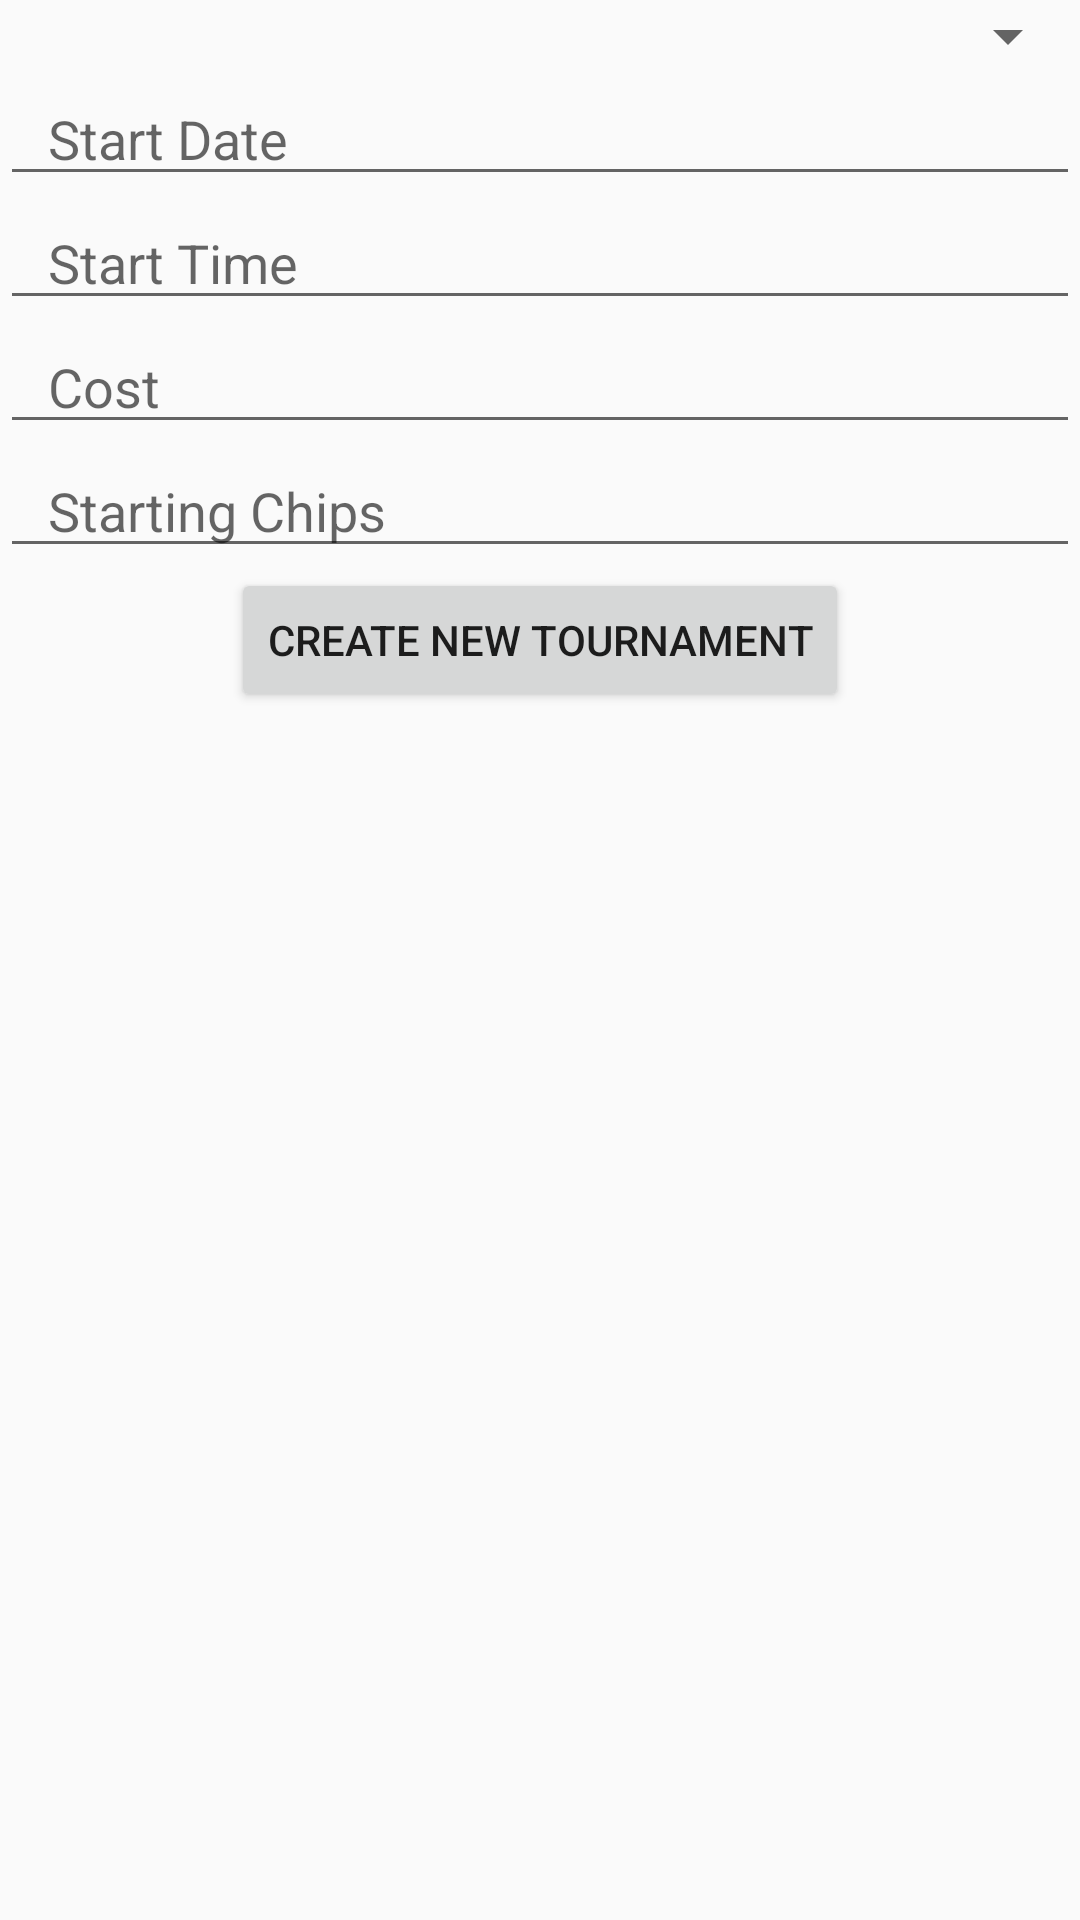

Reconstruct the res/layout file that produces this screen, plus the resources it refers to.
<!-- AndroidManifest.xml: activity theme AppTheme -->
<!-- res/layout/activity_tournament.xml -->
<?xml version="1.0" encoding="utf-8"?>
<LinearLayout xmlns:android="http://schemas.android.com/apk/res/android"
    android:layout_width="match_parent"
    android:layout_height="match_parent"
    android:orientation="vertical">

    <Spinner
        android:id="@+id/GameEditText"
        android:layout_width="match_parent"
        android:layout_height="wrap_content"
        android:entries="@array/GameList"
        android:prompt="@string/Game" />

    <EditText
        android:id="@+id/StartDate"
        style="@style/DefaultEditText"
        android:hint="@string/StartDate"
        android:inputType="datetime" />

    <EditText
        android:id="@+id/StartTime"
        style="@style/DefaultEditText"
        android:hint="@string/StartTime"
        android:inputType="datetime" />

    <EditText
        android:id="@+id/costEditText"
        style="@style/DefaultEditText"
        android:hint="@string/Cost"
        android:inputType="number" />

    <EditText
        android:id="@+id/startingChips"
        style="@style/DefaultEditText"
        android:hint="Starting Chips"
        android:inputType="number" />

    <Button
        android:id="@+id/NewTournament"
        style="@style/DefaultButton"
        android:text="@string/NewTournament" />

</LinearLayout>
<!-- resources referenced by this layout -->
<resources>
  <string name="Cost">Cost</string>
  <string name="Game">Game</string>
  <string name="NewTournament">Create new Tournament</string>
  <string name="StartDate">Start Date</string>
  <string name="StartTime">Start Time</string>
  <style name="DefaultButton">
          <item name="android:layout_gravity">center</item>
          <item name="android:layout_width">wrap_content</item>
          <item name="android:layout_height">wrap_content</item>
      </style>
  <style name="DefaultEditText">
          <item name="android:layout_height">wrap_content</item>
          <item name="android:layout_width">match_parent</item>
          <item name="android:paddingLeft">16dp</item>
          <item name="android:paddingRight">16dp</item>
      </style>
  <style name="AppTheme" parent="Theme.AppCompat.Light.DarkActionBar">
          
          <item name="colorPrimary">@color/colorPrimary</item>
          <item name="colorPrimaryDark">@color/colorPrimaryDark</item>
          <item name="colorAccent">@color/colorAccent</item>
      </style>
  <!-- not gathered from this repository: default colours our renderer supplied (Android Studio template values) -->
  <color name="colorPrimary">#FF6200EE</color>
  <color name="colorPrimaryDark">#FF3700B3</color>
  <color name="colorAccent">#FF03DAC5</color>
</resources>
